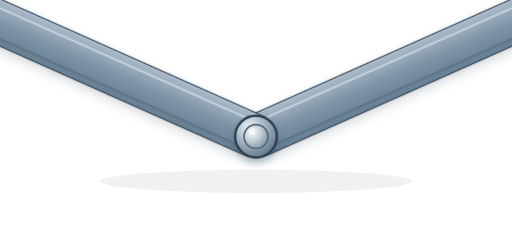
t = 0.00 s
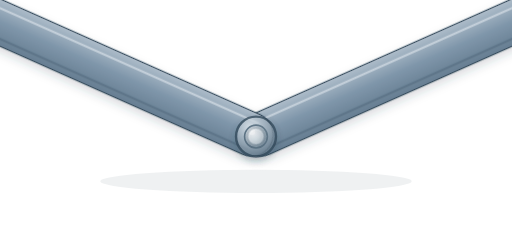
t = 1.34 s
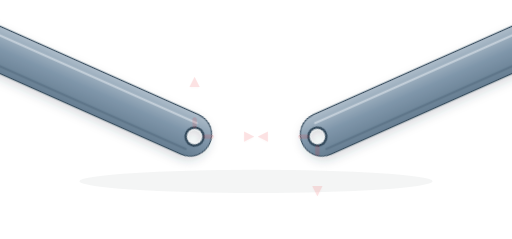
t = 2.64 s
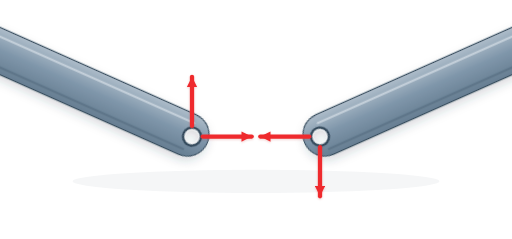
t = 4.02 s
t = 5.39 s: frame unchanged from t = 4.02 s, image omitted
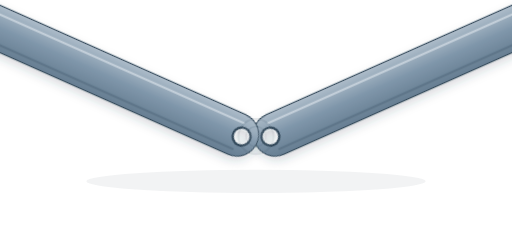
t = 6.64 s

The animated SVG that drew these frames (rendered in a browser with its animation timeline set to each time). Animation: 14 SMIL elements (animate=9,animateTransform=5); one cycle of 8.00 s, repeats indefinitely.

<svg xmlns="http://www.w3.org/2000/svg"
     xmlns:xlink="http://www.w3.org/1999/xlink"
     viewBox="0 0 1200 560"
     width="1200" height="560"
     role="img"
     aria-label="Two structural members separate at an internal hinge to reveal equal and opposite force components">
  <defs>
    <linearGradient id="steel" x1="0" y1="0" x2="0" y2="1">
      <stop offset="0" stop-color="#aebdca"/>
      <stop offset="0.48" stop-color="#7f96aa"/>
      <stop offset="1" stop-color="#667d91"/>
    </linearGradient>
    <linearGradient id="steelEdge" x1="0" y1="0" x2="1" y2="1">
      <stop offset="0" stop-color="#e5edf3"/>
      <stop offset="0.45" stop-color="#9dafbd"/>
      <stop offset="1" stop-color="#526879"/>
    </linearGradient>
    <radialGradient id="pinOuter" cx="35%" cy="28%" r="75%">
      <stop offset="0" stop-color="#edf3f7"/>
      <stop offset="0.46" stop-color="#a9b8c4"/>
      <stop offset="1" stop-color="#64798a"/>
    </radialGradient>
    <radialGradient id="pinInner" cx="34%" cy="30%" r="72%">
      <stop offset="0" stop-color="#f7fafc"/>
      <stop offset="0.5" stop-color="#c7d1d9"/>
      <stop offset="1" stop-color="#879aa8"/>
    </radialGradient>
    <filter id="memberShadow" x="-25%" y="-40%" width="150%" height="180%">
      <feDropShadow dx="0" dy="10" stdDeviation="11" flood-color="#243746" flood-opacity="0.18"/>
    </filter>
    <filter id="pinShadow" x="-70%" y="-70%" width="240%" height="240%">
      <feDropShadow dx="0" dy="8" stdDeviation="9" flood-color="#243746" flood-opacity="0.26"/>
    </filter>
    <filter id="arrowGlow" x="-35%" y="-35%" width="170%" height="170%">
      <feDropShadow dx="0" dy="2" stdDeviation="2.5" flood-color="#b91c1c" flood-opacity="0.22"/>
    </filter>

    <mask id="leftMemberMask" maskUnits="userSpaceOnUse" x="-820" y="-80" width="900" height="160">
      <rect x="-800" y="-52" width="840" height="104" rx="52" fill="white"/>
      <circle cx="0" cy="0" r="20" fill="black"/>
    </mask>
    <mask id="rightMemberMask" maskUnits="userSpaceOnUse" x="-80" y="-80" width="900" height="160">
      <rect x="-40" y="-52" width="840" height="104" rx="52" fill="white"/>
      <circle cx="0" cy="0" r="20" fill="black"/>
    </mask>

    <marker id="forceArrow" markerWidth="24" markerHeight="24" refX="20" refY="10" orient="auto" markerUnits="userSpaceOnUse" viewBox="0 0 20 20">
      <path d="M 0 0 L 20 10 L 0 20 Z" fill="#ef2b2d"/>
    </marker>
  </defs>

  <!-- A transparent background is intentional, so the animation can sit on any webpage. -->
  <ellipse cx="600" cy="425" rx="365" ry="27" fill="#263947" opacity="0.07">
    <animate attributeName="rx" dur="8s" repeatCount="indefinite"
             values="365;365;430;430;365;365"
             keyTimes="0;0.18;0.38;0.72;0.94;1"/>
    <animate attributeName="opacity" dur="8s" repeatCount="indefinite"
             values="0.07;0.07;0.045;0.045;0.07;0.07"
             keyTimes="0;0.18;0.38;0.72;0.94;1"/>
  </ellipse>

  <!-- Right member -->
  <g id="rightMemberMove">
    <animateTransform attributeName="transform" type="translate" dur="8s" repeatCount="indefinite"
      values="0 0;0 0;150 0;150 0;0 0;0 0"
      keyTimes="0;0.18;0.38;0.72;0.94;1"
      calcMode="spline"
      keySplines="0 0 1 1;0.4 0 0.2 1;0 0 1 1;0.4 0 0.2 1;0 0 1 1"/>
    <g transform="translate(600 320) rotate(-24)" filter="url(#memberShadow)">
      <g mask="url(#rightMemberMask)">
        <rect x="-40" y="-52" width="840" height="104" rx="52" fill="url(#steel)"/>
        <rect x="-40" y="-52" width="840" height="104" rx="52" fill="none" stroke="#344b5d" stroke-width="5"/>
        <path d="M 8 -31 H 720" fill="none" stroke="#edf3f7" stroke-width="5" stroke-linecap="round" opacity="0.52"/>
        <path d="M 8 35 H 720" fill="none" stroke="#40586a" stroke-width="6" stroke-linecap="round" opacity="0.32"/>
      </g>
      <circle cx="0" cy="0" r="21" fill="none" stroke="#344b5d" stroke-width="6"/>
      <circle cx="0" cy="0" r="17" fill="none" stroke="#dfe7ed" stroke-width="2" opacity="0.65"/>
    </g>
  </g>

  <!-- Left member -->
  <g id="leftMemberMove">
    <animateTransform attributeName="transform" type="translate" dur="8s" repeatCount="indefinite"
      values="0 0;0 0;-150 0;-150 0;0 0;0 0"
      keyTimes="0;0.18;0.38;0.72;0.94;1"
      calcMode="spline"
      keySplines="0 0 1 1;0.4 0 0.2 1;0 0 1 1;0.4 0 0.2 1;0 0 1 1"/>
    <g transform="translate(600 320) rotate(24)" filter="url(#memberShadow)">
      <g mask="url(#leftMemberMask)">
        <rect x="-800" y="-52" width="840" height="104" rx="52" fill="url(#steel)"/>
        <rect x="-800" y="-52" width="840" height="104" rx="52" fill="none" stroke="#344b5d" stroke-width="5"/>
        <path d="M -720 -31 H -8" fill="none" stroke="#edf3f7" stroke-width="5" stroke-linecap="round" opacity="0.52"/>
        <path d="M -720 35 H -8" fill="none" stroke="#40586a" stroke-width="6" stroke-linecap="round" opacity="0.32"/>
      </g>
      <circle cx="0" cy="0" r="21" fill="none" stroke="#344b5d" stroke-width="6"/>
      <circle cx="0" cy="0" r="17" fill="none" stroke="#dfe7ed" stroke-width="2" opacity="0.65"/>
    </g>
  </g>

  <!-- Hinge pin, removed before the members separate -->
  <g transform="translate(600 320)">
    <g id="hingePin" filter="url(#pinShadow)">
      <animate attributeName="opacity" dur="8s" repeatCount="indefinite"
               values="1;1;0;0;1;1"
               keyTimes="0;0.145;0.235;0.82;0.92;1"/>
      <animateTransform attributeName="transform" type="scale" dur="8s" repeatCount="indefinite"
               values="1;1;0.82;0.82;1;1"
               keyTimes="0;0.145;0.235;0.82;0.92;1"/>
      <circle cx="0" cy="0" r="49" fill="url(#pinOuter)" stroke="#2f4556" stroke-width="6"/>
      <circle cx="0" cy="0" r="28" fill="url(#pinInner)" stroke="#526979" stroke-width="4"/>
      <circle cx="-10" cy="-12" r="8" fill="#ffffff" opacity="0.43"/>
    </g>
  </g>

  <!-- Left-side force components: rightward and upward -->
  <g id="leftForcesMove">
    <animateTransform attributeName="transform" type="translate" dur="8s" repeatCount="indefinite"
      values="0 0;0 0;-150 0;-150 0;0 0;0 0"
      keyTimes="0;0.18;0.38;0.72;0.94;1"
      calcMode="spline"
      keySplines="0 0 1 1;0.4 0 0.2 1;0 0 1 1;0.4 0 0.2 1;0 0 1 1"/>
    <g transform="translate(600 320)" opacity="0" filter="url(#arrowGlow)">
      <animate attributeName="opacity" dur="8s" repeatCount="indefinite"
               values="0;0;1;1;0;0"
               keyTimes="0;0.315;0.43;0.72;0.82;1"/>
      <line x1="25" y1="0" x2="140" y2="0" pathLength="1"
            stroke="#ef2b2d" stroke-width="10" stroke-linecap="round"
            marker-end="url(#forceArrow)" stroke-dasharray="1" stroke-dashoffset="1">
        <animate attributeName="stroke-dashoffset" dur="8s" repeatCount="indefinite"
                 values="1;1;0;0;1;1"
                 keyTimes="0;0.315;0.43;0.72;0.82;1"/>
      </line>
      <line x1="0" y1="-25" x2="0" y2="-140" pathLength="1"
            stroke="#ef2b2d" stroke-width="10" stroke-linecap="round"
            marker-end="url(#forceArrow)" stroke-dasharray="1" stroke-dashoffset="1">
        <animate attributeName="stroke-dashoffset" dur="8s" repeatCount="indefinite"
                 values="1;1;0;0;1;1"
                 keyTimes="0;0.315;0.43;0.72;0.82;1"/>
      </line>
    </g>
  </g>

  <!-- Right-side force components: leftward and downward -->
  <g id="rightForcesMove">
    <animateTransform attributeName="transform" type="translate" dur="8s" repeatCount="indefinite"
      values="0 0;0 0;150 0;150 0;0 0;0 0"
      keyTimes="0;0.18;0.38;0.72;0.94;1"
      calcMode="spline"
      keySplines="0 0 1 1;0.4 0 0.2 1;0 0 1 1;0.4 0 0.2 1;0 0 1 1"/>
    <g transform="translate(600 320)" opacity="0" filter="url(#arrowGlow)">
      <animate attributeName="opacity" dur="8s" repeatCount="indefinite"
               values="0;0;1;1;0;0"
               keyTimes="0;0.315;0.43;0.72;0.82;1"/>
      <line x1="-25" y1="0" x2="-140" y2="0" pathLength="1"
            stroke="#ef2b2d" stroke-width="10" stroke-linecap="round"
            marker-end="url(#forceArrow)" stroke-dasharray="1" stroke-dashoffset="1">
        <animate attributeName="stroke-dashoffset" dur="8s" repeatCount="indefinite"
                 values="1;1;0;0;1;1"
                 keyTimes="0;0.315;0.43;0.72;0.82;1"/>
      </line>
      <line x1="0" y1="25" x2="0" y2="140" pathLength="1"
            stroke="#ef2b2d" stroke-width="10" stroke-linecap="round"
            marker-end="url(#forceArrow)" stroke-dasharray="1" stroke-dashoffset="1">
        <animate attributeName="stroke-dashoffset" dur="8s" repeatCount="indefinite"
                 values="1;1;0;0;1;1"
                 keyTimes="0;0.315;0.43;0.72;0.82;1"/>
      </line>
    </g>
  </g>
</svg>
